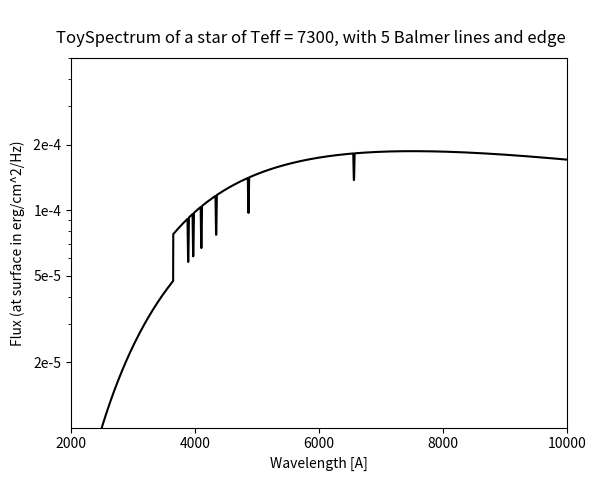

Reproduce this figure in Python.
import numpy as np
import matplotlib.pyplot as plt

c = 2.998e10    #speed of light
h = 6.626e-27   #Planck constant
k = 1.38e-16    #Stefan Boltzman constant
i = 0
def Planck(x,Temp):

    result = 2*h*x**3/c**2/(np.exp(h*x/k/Temp)-1)
    return result

# Generate a wavelength array in Angstroms, from 1-11000 A in steps of 1 A,
# and corresponding array in Hz
# Generate an array of scaling values unity (of continuum optical depth)

wavelength = []
frequency = []
a = []
while i < 11000:

    wavelength.append(i+1)
    frequency.append(10**8*2.998e10/wavelength[i])

    a.append(1)
    i+=1


# Define a set of rest-wavelengths of hydrogen Balmer lines
linecenter = [6562,4861,4340,4101,3970,3889]

# Calculate Dopller shaped line profiles, of hypothetical strength (10) and
# width (5 A), and add these to the array of scaling values

for i in range (len(linecenter)):
    x = []
    for j in range(21):
        x.append(linecenter[i]+ j-10)
        a[x[j]] = a[x[j]] + 10*np.exp(-(float(j-10)/5)**2)


# Define the Balmer jump, using the bound-free continuum opacity frequency
# dependance and add these to the scaling array

for x in range(3646):
    a[x+1] = a[x+1] + 10*((x+1)/float(3646))**3

# Compute the continuum optical depth where the total optical depth equals 2/3
# Compute the Temperature using the continuum optical depth
# Calculate the flux using the temperature and the frequency
tau = []
Temp = []
Flux = []
Teff = 7300
for i in range (len(a)):
    tau.append((float(2)/3)/(1+a[i]))
    Temp.append((0.75 * 7300**4 * (tau[i] + float(2)/3))**0.25)
    Flux.append(np.pi*Planck(frequency[i],Temp[i]))

#plotting the graph.
plt.plot(wavelength,Flux, c = "black")
plt.yscale('log')
plt.axis([2000,10000,1e-5,5e-4])
plt.xlabel('Wavelength [A]')
plt.ylabel('Flux (at surface in erg/cm^2/Hz)')
plt.yticks([2e-5,5e-5, 1e-4, 2e-4],['2e-5','5e-5', '1e-4',' 2e-4'])
plt.xticks([2000,4000,6000,8000,10000])
plt.suptitle('\nToySpectrum of a star of Teff = 7300, with 5 Balmer lines and edge')
plt.savefig('Toyspectrum.pdf')
plt.show()
